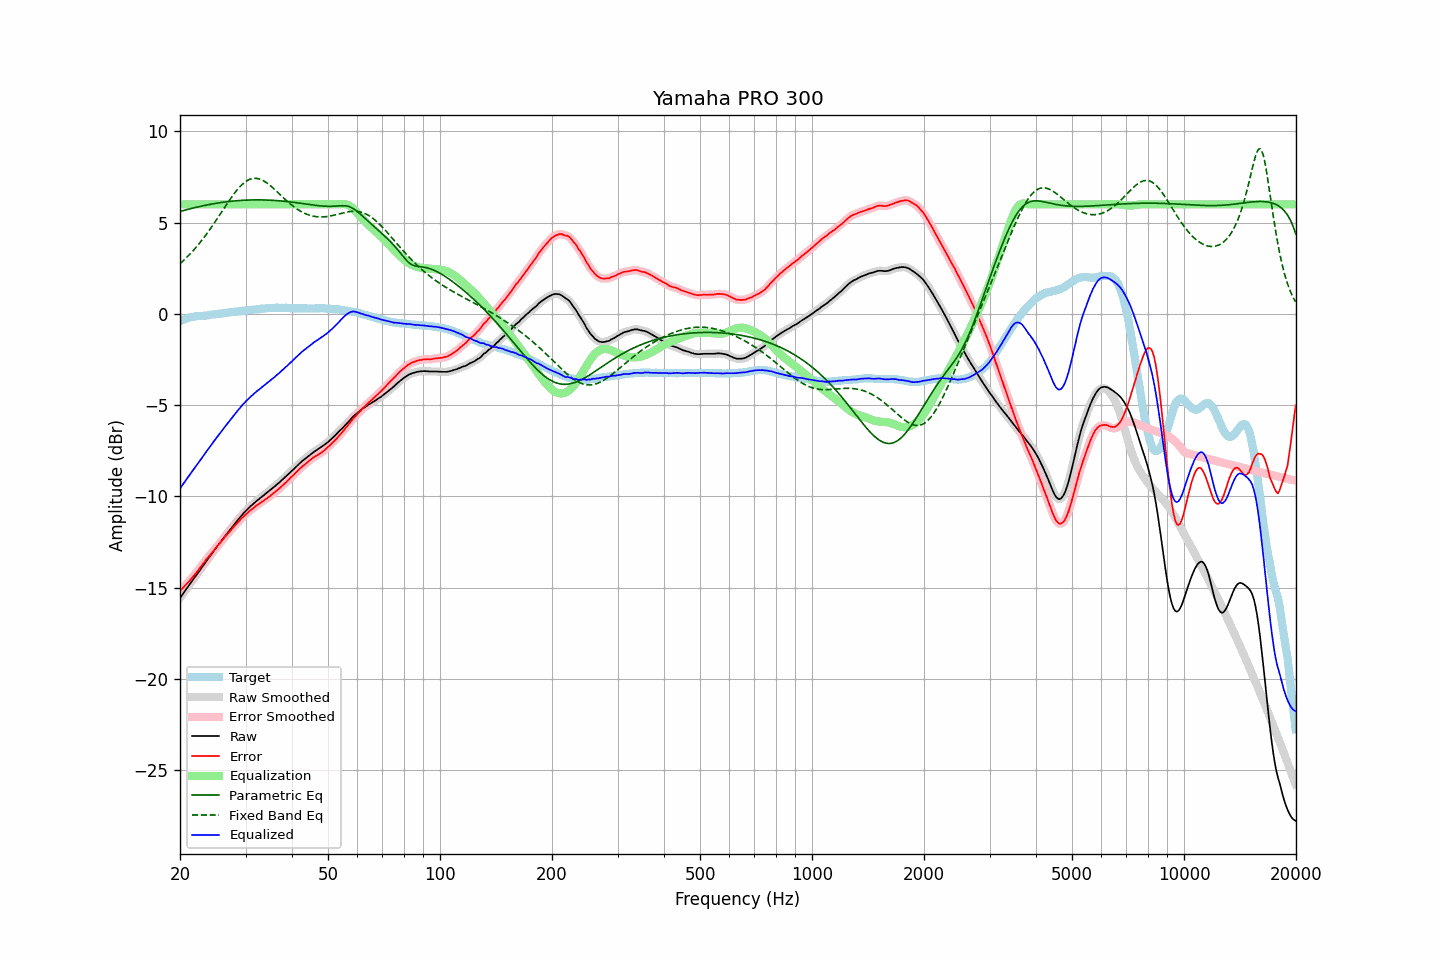

The table this chart was drawn from, first rows:
frequency, raw, error, smoothed, error_smoothed, equalization, parametric_eq, fixed_band_eq, equalized_raw, equalized_smoothed, target
20.00, -15.57, -15.17, -15.57, -15.17, 6.00, 5.61, 2.75, -9.57, -9.57, -0.40
20.20, -15.45, -15.09, -15.45, -15.08, 6.00, 5.63, 2.83, -9.45, -9.45, -0.36
20.40, -15.32, -15.00, -15.32, -14.99, 6.00, 5.66, 2.91, -9.32, -9.32, -0.32
20.61, -15.20, -14.90, -15.20, -14.90, 6.00, 5.68, 2.99, -9.20, -9.20, -0.30
20.81, -15.07, -14.81, -15.07, -14.81, 6.00, 5.70, 3.07, -9.07, -9.07, -0.26
21.02, -14.95, -14.73, -14.95, -14.72, 6.00, 5.73, 3.16, -8.95, -8.95, -0.22
21.23, -14.83, -14.63, -14.82, -14.62, 6.00, 5.75, 3.25, -8.83, -8.82, -0.20
21.44, -14.70, -14.52, -14.70, -14.52, 6.00, 5.77, 3.35, -8.70, -8.70, -0.18
21.66, -14.58, -14.42, -14.58, -14.41, 6.00, 5.79, 3.44, -8.58, -8.58, -0.16
21.87, -14.46, -14.31, -14.46, -14.31, 6.00, 5.82, 3.54, -8.46, -8.46, -0.15
22.09, -14.34, -14.21, -14.34, -14.20, 6.00, 5.84, 3.64, -8.34, -8.34, -0.13
22.31, -14.22, -14.09, -14.21, -14.09, 6.00, 5.86, 3.75, -8.22, -8.21, -0.12
22.54, -14.09, -13.97, -14.09, -13.97, 6.00, 5.88, 3.85, -8.09, -8.09, -0.12
22.76, -13.97, -13.85, -13.97, -13.85, 6.00, 5.90, 3.96, -7.97, -7.97, -0.11
22.99, -13.85, -13.74, -13.85, -13.73, 6.00, 5.92, 4.08, -7.85, -7.85, -0.11
23.22, -13.72, -13.62, -13.72, -13.62, 6.00, 5.93, 4.19, -7.72, -7.72, -0.10
23.45, -13.60, -13.50, -13.60, -13.50, 6.00, 5.95, 4.31, -7.60, -7.60, -0.09
23.69, -13.48, -13.40, -13.48, -13.40, 6.00, 5.97, 4.43, -7.48, -7.48, -0.09
23.92, -13.36, -13.29, -13.36, -13.29, 6.00, 5.99, 4.55, -7.36, -7.36, -0.07
24.16, -13.24, -13.19, -13.24, -13.19, 6.00, 6.00, 4.68, -7.24, -7.24, -0.05
24.40, -13.12, -13.08, -13.12, -13.08, 6.00, 6.02, 4.80, -7.12, -7.12, -0.04
24.65, -13.00, -12.96, -13.00, -12.97, 6.00, 6.04, 4.93, -7.00, -7.00, -0.04
24.89, -12.88, -12.86, -12.88, -12.86, 6.00, 6.05, 5.06, -6.88, -6.88, -0.02
25.14, -12.76, -12.75, -12.76, -12.75, 6.00, 6.06, 5.19, -6.76, -6.76, -0.01
25.39, -12.65, -12.65, -12.64, -12.65, 6.00, 6.08, 5.33, -6.65, -6.64, 0.00
25.65, -12.53, -12.54, -12.53, -12.54, 6.00, 6.09, 5.46, -6.53, -6.53, 0.01
25.91, -12.41, -12.43, -12.41, -12.43, 6.00, 6.11, 5.59, -6.41, -6.41, 0.02
26.16, -12.30, -12.33, -12.30, -12.33, 6.00, 6.12, 5.73, -6.30, -6.30, 0.03
26.43, -12.18, -12.22, -12.18, -12.22, 6.00, 6.13, 5.86, -6.18, -6.18, 0.04
26.69, -12.07, -12.13, -12.07, -12.13, 6.00, 6.14, 5.99, -6.07, -6.07, 0.06
26.96, -11.96, -12.03, -11.96, -12.03, 6.00, 6.15, 6.13, -5.96, -5.96, 0.07
27.23, -11.85, -11.93, -11.85, -11.93, 6.00, 6.16, 6.25, -5.85, -5.85, 0.08
27.50, -11.73, -11.83, -11.73, -11.82, 6.00, 6.17, 6.38, -5.73, -5.73, 0.10
27.77, -11.62, -11.71, -11.62, -11.72, 6.00, 6.18, 6.50, -5.62, -5.62, 0.10
28.05, -11.51, -11.62, -11.51, -11.62, 6.00, 6.19, 6.62, -5.51, -5.51, 0.12
28.33, -11.40, -11.51, -11.40, -11.52, 6.00, 6.20, 6.73, -5.40, -5.40, 0.11
28.62, -11.29, -11.42, -11.29, -11.42, 6.00, 6.20, 6.84, -5.29, -5.29, 0.13
28.90, -11.19, -11.33, -11.19, -11.33, 6.00, 6.21, 6.94, -5.19, -5.19, 0.14
29.19, -11.08, -11.23, -11.08, -11.24, 6.00, 6.22, 7.03, -5.08, -5.08, 0.15
29.48, -10.98, -11.15, -10.98, -11.15, 6.00, 6.22, 7.11, -4.98, -4.98, 0.17
29.78, -10.88, -11.06, -10.88, -11.06, 6.00, 6.23, 7.19, -4.88, -4.88, 0.18
30.08, -10.79, -10.98, -10.79, -10.98, 6.00, 6.23, 7.25, -4.79, -4.79, 0.19
30.38, -10.70, -10.90, -10.70, -10.90, 6.00, 6.23, 7.31, -4.70, -4.70, 0.20
30.68, -10.62, -10.83, -10.62, -10.82, 6.00, 6.24, 7.35, -4.62, -4.62, 0.21
30.99, -10.53, -10.75, -10.54, -10.75, 6.00, 6.24, 7.39, -4.53, -4.54, 0.22
31.30, -10.46, -10.68, -10.46, -10.68, 6.00, 6.24, 7.41, -4.46, -4.46, 0.22
31.61, -10.38, -10.62, -10.38, -10.62, 6.00, 6.24, 7.42, -4.38, -4.38, 0.24
31.93, -10.30, -10.54, -10.30, -10.55, 6.00, 6.24, 7.43, -4.30, -4.30, 0.24
32.24, -10.23, -10.48, -10.22, -10.48, 6.00, 6.25, 7.42, -4.23, -4.22, 0.25
32.57, -10.15, -10.41, -10.15, -10.41, 6.00, 6.24, 7.40, -4.15, -4.15, 0.26
32.89, -10.08, -10.36, -10.08, -10.36, 6.00, 6.24, 7.37, -4.08, -4.08, 0.28
33.22, -10.02, -10.30, -10.01, -10.30, 6.00, 6.24, 7.33, -4.02, -4.01, 0.28
33.55, -9.95, -10.24, -9.95, -10.24, 6.00, 6.24, 7.29, -3.95, -3.95, 0.29
33.89, -9.88, -10.17, -9.88, -10.18, 6.00, 6.24, 7.23, -3.88, -3.88, 0.29
34.23, -9.81, -10.12, -9.81, -10.12, 6.00, 6.24, 7.17, -3.81, -3.81, 0.31
34.57, -9.74, -10.05, -9.74, -10.05, 6.00, 6.23, 7.11, -3.74, -3.74, 0.31
34.92, -9.67, -9.99, -9.67, -9.99, 6.00, 6.23, 7.04, -3.67, -3.67, 0.32
35.27, -9.59, -9.92, -9.59, -9.91, 6.00, 6.22, 6.96, -3.59, -3.59, 0.33
35.62, -9.52, -9.84, -9.52, -9.84, 6.00, 6.22, 6.88, -3.52, -3.52, 0.32
35.97, -9.45, -9.77, -9.44, -9.77, 6.00, 6.21, 6.80, -3.45, -3.44, 0.32
... 635 more rows
